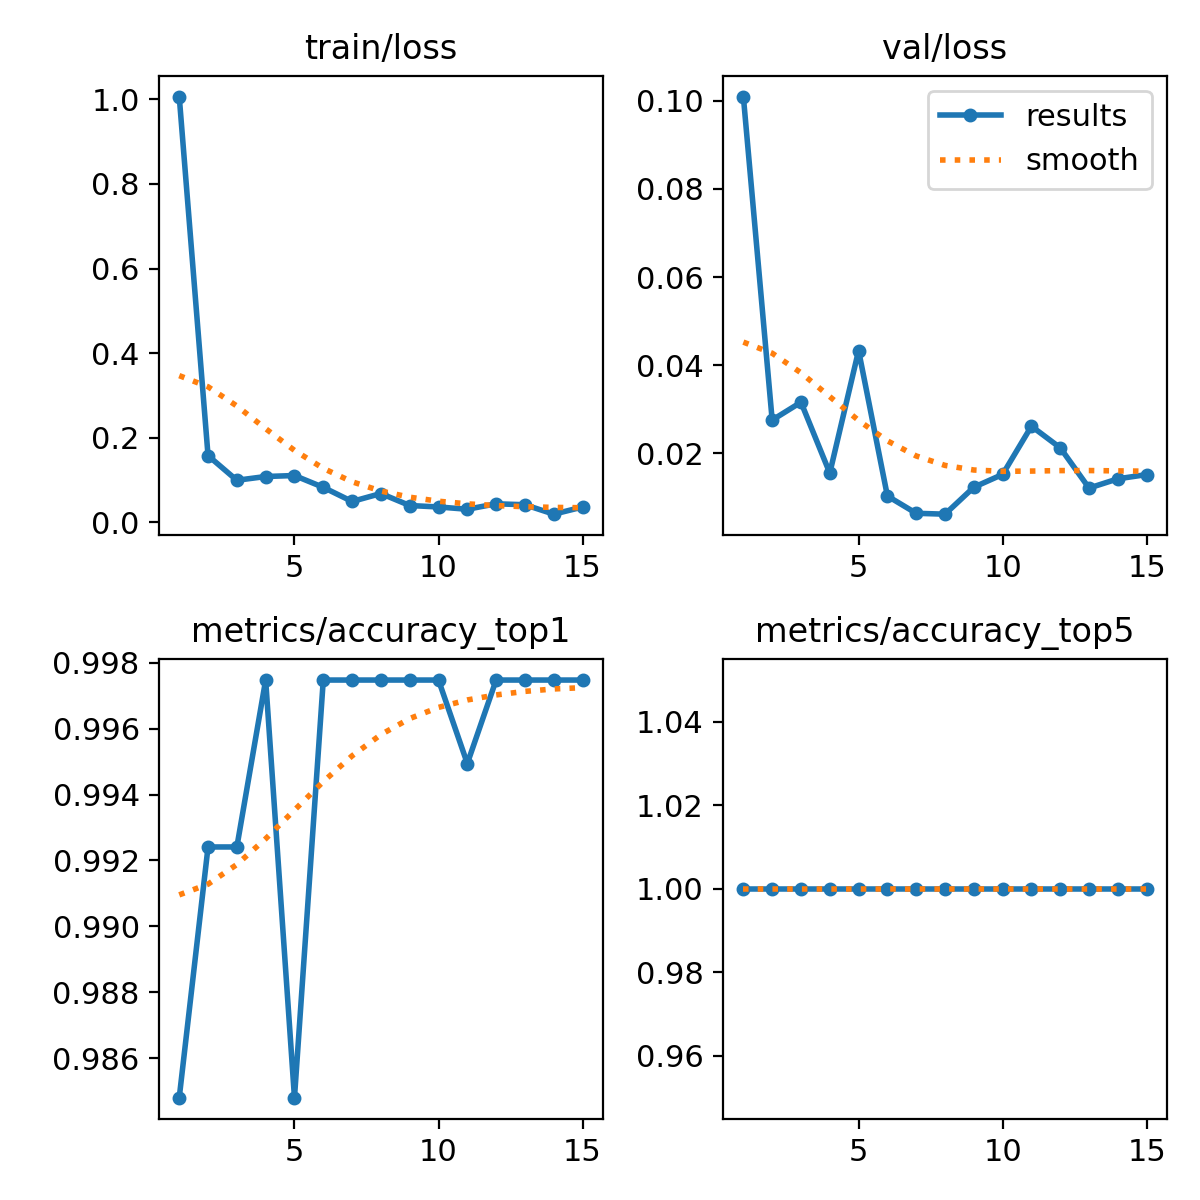

The data file committed next to this chart (first rows):
epoch, time, train/loss, metrics/accuracy_top1, metrics/accuracy_top5, val/loss, lr/pg0, lr/pg1, lr/pg2
1, 624.6, 1.007, 0.9848, 1, 0.1009, 0.0003666, 0.0003666, 0.0003666
2, 899.6, 0.158, 0.9924, 1, 0.02757, 0.0006883, 0.0006883, 0.0006883
3, 1158, 0.09975, 0.9924, 1, 0.03162, 0.0009611, 0.0009611, 0.0009611
4, 1410, 0.1086, 0.9975, 1, 0.01555, 0.000891, 0.000891, 0.000891
5, 1689, 0.1109, 0.9848, 1, 0.04334, 0.0008177, 0.0008177, 0.0008177
6, 1943, 0.08304, 0.9975, 1, 0.01035, 0.0007444, 0.0007444, 0.0007444
7, 2192, 0.04963, 0.9975, 1, 0.00643, 0.000671, 0.000671, 0.000671
8, 2444, 0.06842, 0.9975, 1, 0.00623, 0.0005977, 0.0005977, 0.0005977
9, 2706, 0.04007, 0.9975, 1, 0.01234, 0.0005244, 0.0005244, 0.0005244
10, 2961, 0.03665, 0.9975, 1, 0.01525, 0.0004511, 0.0004511, 0.0004511
11, 3214, 0.03122, 0.9949, 1, 0.02618, 0.0003777, 0.0003777, 0.0003777
12, 3478, 0.04411, 0.9975, 1, 0.02128, 0.0003044, 0.0003044, 0.0003044
13, 3723, 0.04192, 0.9975, 1, 0.01215, 0.0002311, 0.0002311, 0.0002311
14, 3985, 0.01961, 0.9975, 1, 0.01425, 0.0001578, 0.0001578, 0.0001578
15, 4236, 0.03648, 0.9975, 1, 0.01521, 8.4436e-05, 8.4436e-05, 8.4436e-05
